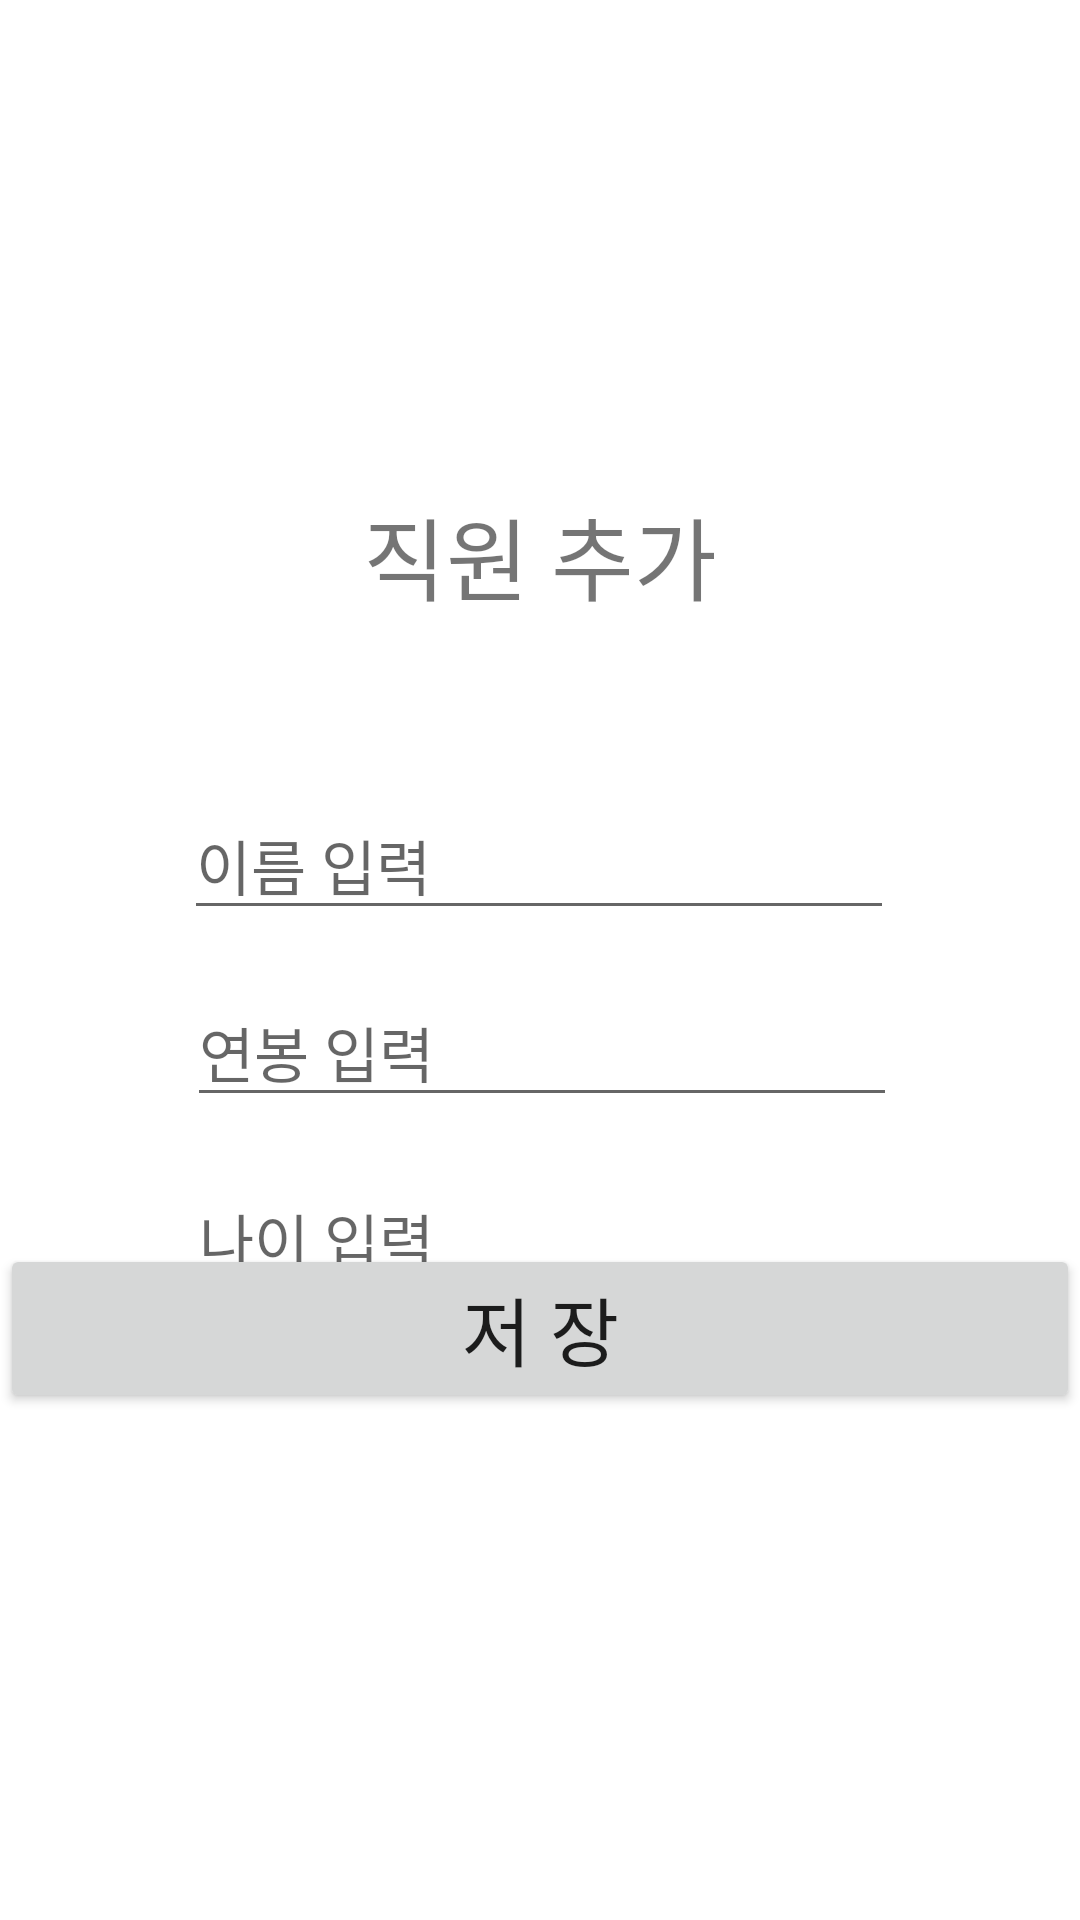

Android layout source for this screen:
<!-- AndroidManifest.xml: application theme Theme.EmployeeApp -->
<!-- res/layout/activity_add.xml -->
<?xml version="1.0" encoding="utf-8"?>
<androidx.constraintlayout.widget.ConstraintLayout xmlns:android="http://schemas.android.com/apk/res/android"
    xmlns:app="http://schemas.android.com/apk/res-auto"
    xmlns:tools="http://schemas.android.com/tools"
    android:layout_width="match_parent"
    android:layout_height="match_parent"
    tools:context=".AddActivity">

    <TextView
        android:id="@+id/txtName"
        android:layout_width="wrap_content"
        android:layout_height="wrap_content"
        android:layout_marginStart="146dp"
        android:layout_marginTop="163dp"
        android:layout_marginEnd="146dp"
        android:text="직원 추가"
        android:textSize="30sp"
        app:layout_constraintEnd_toEndOf="parent"
        app:layout_constraintStart_toStartOf="parent"
        app:layout_constraintTop_toTopOf="parent" />

    <EditText
        android:id="@+id/editName"
        android:layout_width="wrap_content"
        android:layout_height="wrap_content"
        android:layout_marginStart="87dp"
        android:layout_marginTop="57dp"
        android:layout_marginEnd="88dp"
        android:ems="10"
        android:hint="이름 입력"
        android:inputType="text"
        android:textSize="20sp"
        app:layout_constraintEnd_toEndOf="parent"
        app:layout_constraintStart_toStartOf="parent"
        app:layout_constraintTop_toBottomOf="@+id/txtName" />

    <EditText
        android:id="@+id/editAge"
        android:layout_width="wrap_content"
        android:layout_height="wrap_content"
        android:layout_marginStart="88dp"
        android:layout_marginTop="16dp"
        android:layout_marginEnd="87dp"
        android:ems="10"
        android:hint="나이 입력"
        android:inputType="number"
        android:textSize="20sp"
        app:layout_constraintEnd_toEndOf="parent"
        app:layout_constraintStart_toStartOf="parent"
        app:layout_constraintTop_toBottomOf="@+id/editSalary" />

    <EditText
        android:id="@+id/editSalary"
        android:layout_width="wrap_content"
        android:layout_height="wrap_content"
        android:layout_marginStart="88dp"
        android:layout_marginTop="16dp"
        android:layout_marginEnd="87dp"
        android:ems="10"
        android:hint="연봉 입력"
        android:inputType="number"
        android:textSize="20sp"
        app:layout_constraintEnd_toEndOf="parent"
        app:layout_constraintStart_toStartOf="parent"
        app:layout_constraintTop_toBottomOf="@+id/editName" />

    <Button
        android:id="@+id/btnSave"
        android:layout_width="match_parent"
        android:layout_height="wrap_content"
        android:layout_marginBottom="169dp"
        android:text="저 장"
        android:textSize="25sp"
        app:layout_constraintBottom_toBottomOf="parent"
        app:layout_constraintEnd_toEndOf="parent"
        app:layout_constraintStart_toStartOf="parent" />
</androidx.constraintlayout.widget.ConstraintLayout>
<!-- resources referenced by this layout -->
<resources>
  <style name="Theme.EmployeeApp" parent="Base.Theme.EmployeeApp" />
  <style name="Base.Theme.EmployeeApp" parent="Theme.MaterialComponents.DayNight.DarkActionBar">
          
          
      </style>
</resources>
